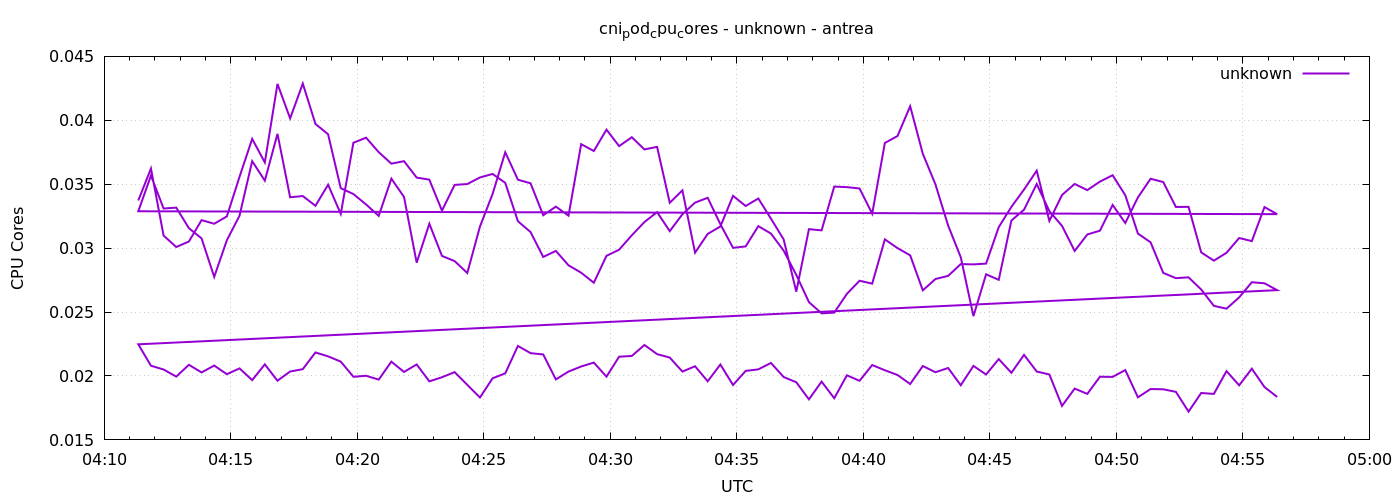

Values plotted in this chart, from the file beside it:
1777954281	0.03372768571537045
1777954311	0.03623
1777954341	0.03098
1777954371	0.03009
1777954401	0.03052
1777954431	0.03219
1777954461	0.03191
1777954491	0.03248
1777954521	0.03558
1777954551	0.03855
1777954581	0.0367
1777954611	0.04285
1777954641	0.04015
1777954671	0.04287
1777954701	0.03971
1777954731	0.03891
1777954761	0.03469
1777954791	0.03423
1777954821	0.03342
1777954851	0.03252
1777954881	0.03544
1777954911	0.034
1777954941	0.02886
1777954971	0.03191
1777955001	0.02939
1777955031	0.02899
1777955061	0.02805
1777955091	0.03169
1777955121	0.03424
1777955151	0.0375
1777955181	0.03536
1777955211	0.03507
1777955241	0.03257
1777955271	0.03325
1777955301	0.03254
1777955331	0.03813
1777955361	0.0376
1777955391	0.03927
1777955421	0.03798
1777955451	0.03868
1777955481	0.03772
1777955511	0.03792
1777955541	0.03355
1777955571	0.03452
1777955601	0.02965
1777955631	0.03112
1777955661	0.03169
1777955691	0.03409
1777955721	0.0333
1777955751	0.03388
1777955781	0.0323
1777955811	0.03069
1777955841	0.02659
1777955871	0.03148
1777955901	0.03139
1777955931	0.03482
1777955961	0.03477
1777955991	0.03467
1777956021	0.0327
1777956051	0.03823
1777956081	0.03877
... 212 more rows
